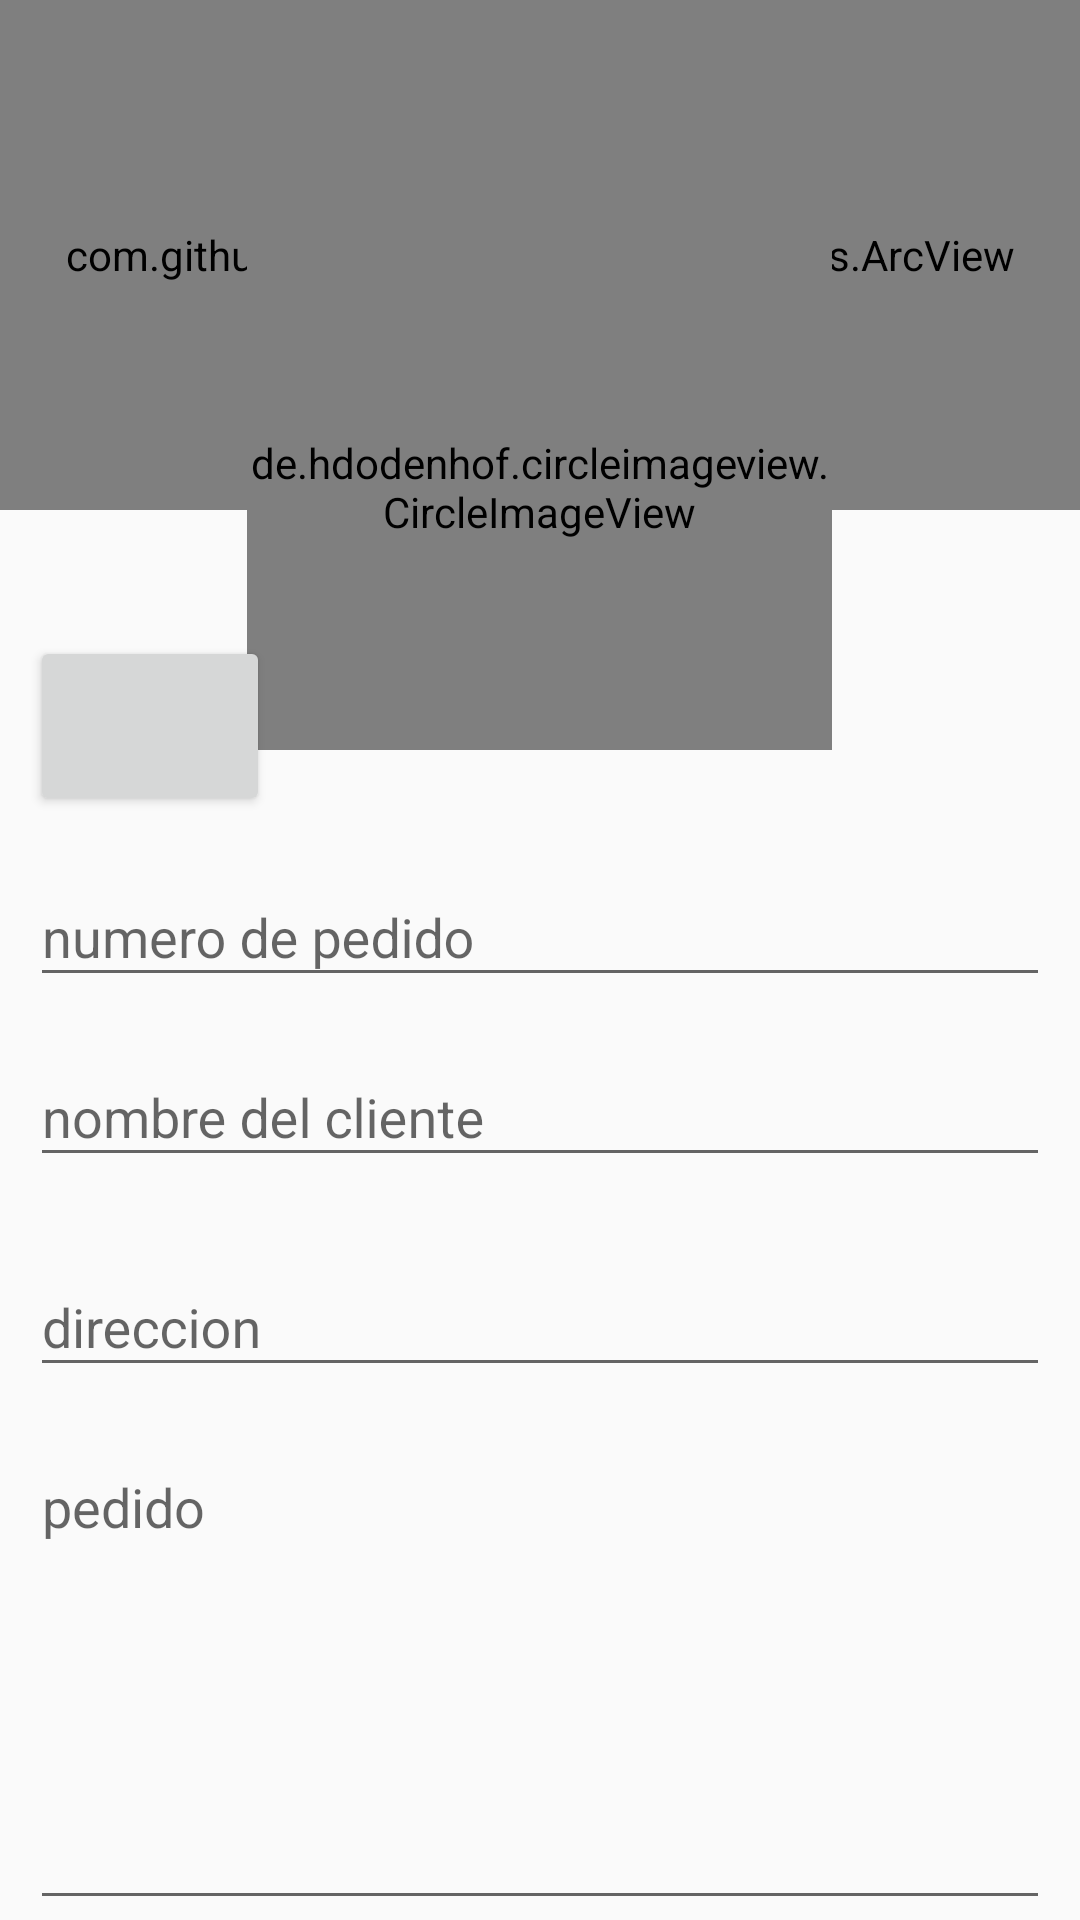

Layout XML and referenced resources for this Android screen:
<!-- AndroidManifest.xml: application theme AppTheme -->
<!-- res/layout/activity_pedidos.xml -->
<?xml version="1.0" encoding="utf-8"?>
<RelativeLayout xmlns:android="http://schemas.android.com/apk/res/android"
    xmlns:app="http://schemas.android.com/apk/res-auto"
    xmlns:tools="http://schemas.android.com/tools"
    android:layout_width="match_parent"
    android:layout_height="match_parent"
    tools:context=".PedidosActivity">

    <com.github.florent37.shapeofview.shapes.ArcView
        android:layout_width="match_parent"
        android:layout_height="170dp"
        app:shape_arc_cropDirection="outside"
        app:shape_arc_height="20dp"
        app:shape_arc_position="bottom"
        >

        <View
            android:layout_width="match_parent"
            android:layout_height="match_parent"
            android:background="#872EFF"/>

        <TextView
            android:layout_width="match_parent"
            android:layout_height="wrap_content"
            android:text="Nuevo pedido "
            android:textColor="#ffffff"
            android:textSize="35sp"
            android:layout_marginTop="10dp"
            android:layout_marginRight="10dp"
            android:layout_marginLeft="10dp"
            android:gravity="center"/>

    </com.github.florent37.shapeofview.shapes.ArcView>



    <de.hdodenhof.circleimageview.CircleImageView
        android:id="@+id/tomarFotos"
        android:layout_width="195dp"
        android:layout_height="175dp"
        android:src="@drawable/photo_camera_96"
        app:civ_circle_background_color="#ffffff"
        app:civ_border_color="#EAE5E4"
        app:civ_border_width="5dp"
        android:layout_centerHorizontal="true"
        android:layout_marginTop="75dp"/>

    <ImageView
        android:id="@+id/suburImage"
        style="@style/Widget.AppCompat.Button"
        android:layout_width="80dp"
        android:layout_height="60dp"
        android:layout_marginLeft="10dp"
        android:layout_marginRight="6dp"
        android:layout_marginTop="212dp"
        android:src="@drawable/ic_baseline_photo_library_24" />



    <com.google.android.material.textfield.TextInputLayout
        android:layout_width="match_parent"
        android:layout_height="wrap_content"
        android:hint="numero de pedido"
        android:layout_marginTop="280dp">

        <EditText
            android:id="@+id/edtNumeroP"
            android:layout_width="match_parent"
            android:layout_height="wrap_content"
            android:layout_marginRight="10dp"
            android:layout_marginLeft="10dp"/>

    </com.google.android.material.textfield.TextInputLayout>



    <com.google.android.material.textfield.TextInputLayout
        android:layout_width="match_parent"
        android:layout_height="wrap_content"
        android:hint="nombre del cliente"
        android:layout_marginTop="340dp">

        <EditText
            android:id="@+id/edtNombre"
            android:layout_width="match_parent"
            android:layout_height="wrap_content"
            android:layout_marginRight="10dp"
            android:layout_marginLeft="10dp"/>

    </com.google.android.material.textfield.TextInputLayout>



    <com.google.android.material.textfield.TextInputLayout
        android:layout_width="match_parent"
        android:layout_height="wrap_content"
        android:hint="direccion"
        android:layout_marginTop="410dp">

        <EditText
            android:id="@+id/edtDireccion"
            android:layout_width="match_parent"
            android:layout_height="wrap_content"
            android:layout_marginRight="10dp"
            android:layout_marginLeft="10dp"/>

    </com.google.android.material.textfield.TextInputLayout>


    <EditText
        android:id="@+id/edtPedidos"
        android:layout_width="match_parent"
        android:layout_height="match_parent"
        android:ems="10"
        android:gravity="top"
        android:hint="pedido "
        android:layout_marginTop="480dp"
        android:inputType="textMultiLine"
        android:layout_marginRight="10dp"
        android:layout_marginLeft="10dp"/>
</RelativeLayout>
<!-- resources referenced by this layout -->
<resources>
  <style name="AppTheme" parent="Theme.AppCompat.Light">
          
          <item name="colorPrimary">@color/colorPrimary</item>
          <item name="colorPrimaryDark">@color/colorPrimaryDark</item>
          <item name="colorAccent">@color/colorAccent</item>
      </style>
  <color name="colorPrimary">#FFFFFF</color>
  <color name="colorPrimaryDark">#3700B3</color>
  <color name="colorAccent">#03DAC5</color>
</resources>
